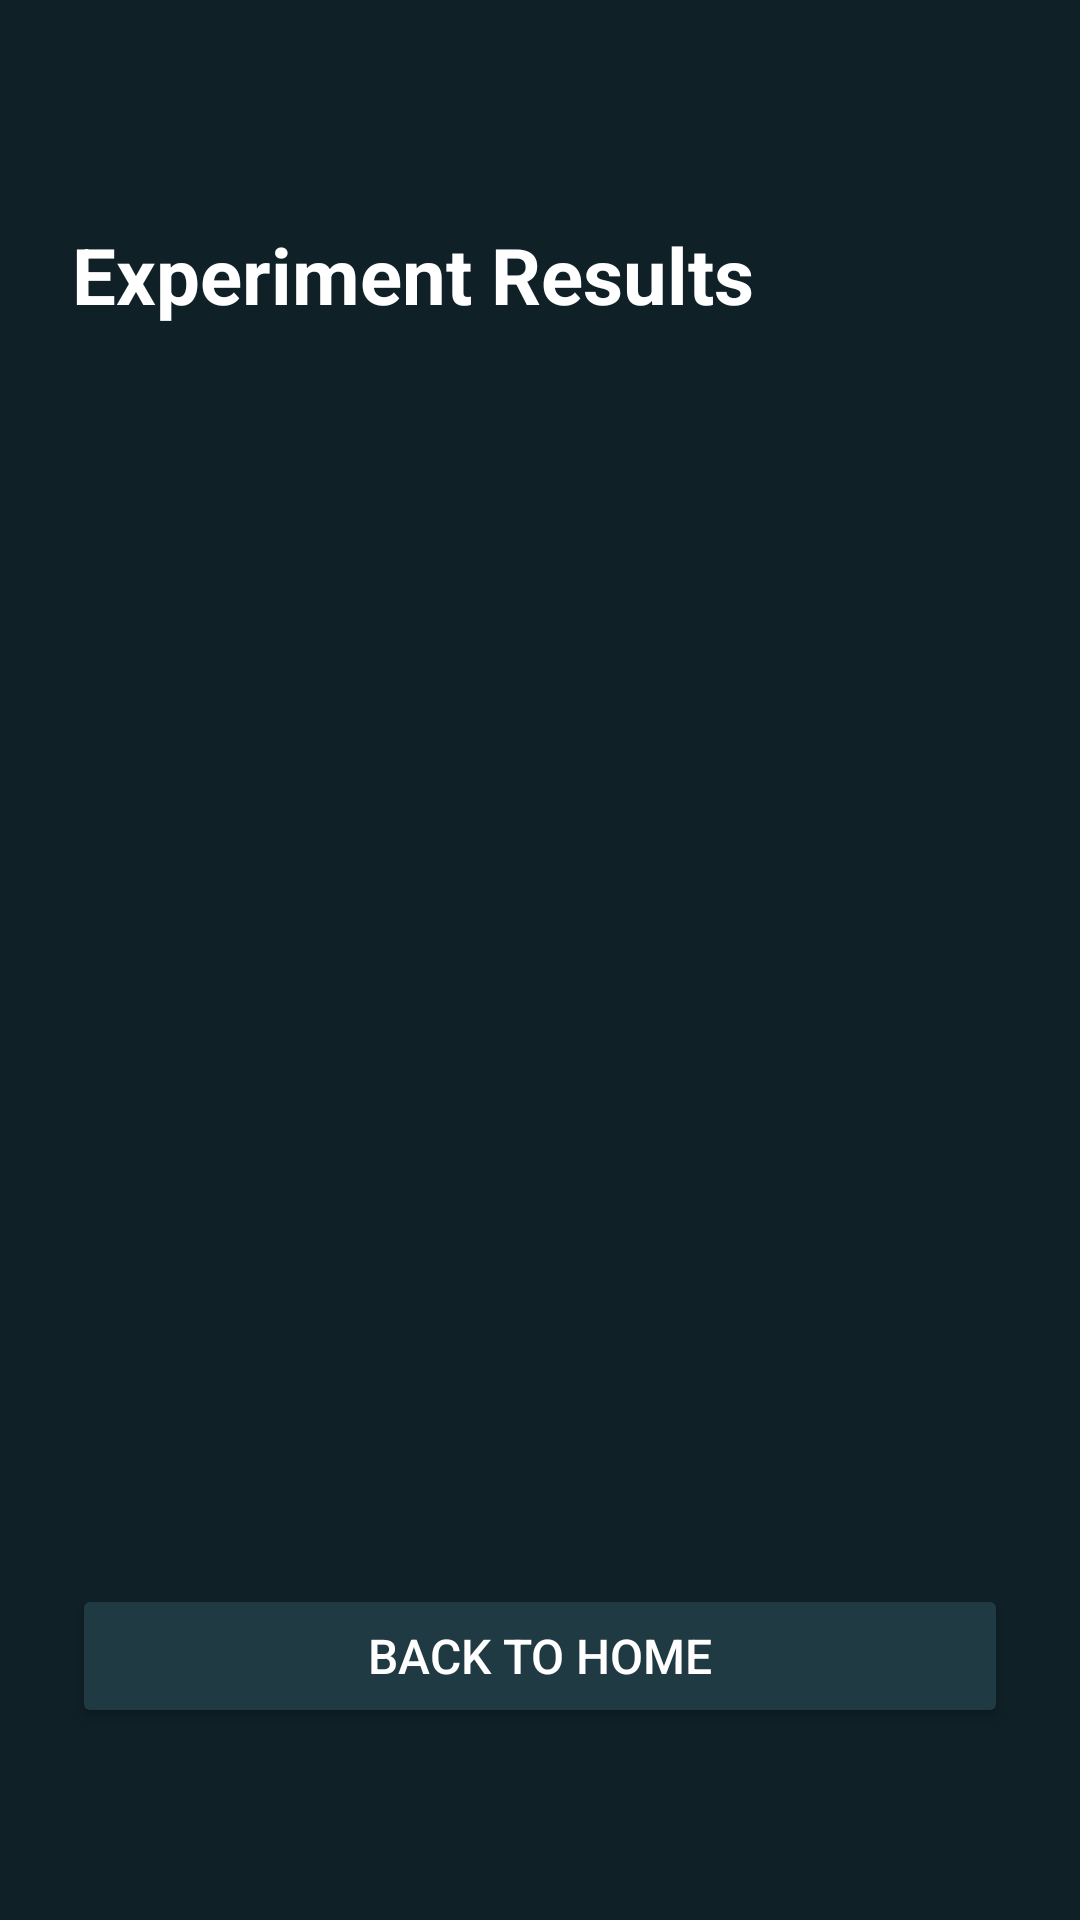

Reconstruct the res/layout file that produces this screen, plus the resources it refers to.
<!-- AndroidManifest.xml: application theme Theme.MD3Methodology -->
<!-- res/layout/activity_result.xml -->
<LinearLayout
    xmlns:android="http://schemas.android.com/apk/res/android"
    android:layout_width="match_parent"
    android:layout_height="match_parent"
    android:orientation="vertical"
    android:padding="24dp"
    android:background="#0F2027">

    <TextView
        android:text="@string/experiment_results"
        android:layout_marginTop="50dp"
        android:textSize="26sp"
        android:textStyle="bold"
        android:textColor="#FFFFFF"
        android:layout_marginBottom="16dp"
        android:layout_width="wrap_content"
        android:layout_height="wrap_content"/>

    <ScrollView
        android:layout_width="match_parent"
        android:layout_height="0dp"
        android:layout_weight="1">

        <LinearLayout
            android:id="@+id/resultsContainer"
            android:layout_width="match_parent"
            android:layout_height="wrap_content"
            android:orientation="vertical"/>
    </ScrollView>

    <Button
        android:id="@+id/homeButton"
        android:layout_marginBottom="40dp"
        android:layout_width="match_parent"
        android:layout_height="wrap_content"
        android:layout_marginTop="16dp"
        android:backgroundTint="#203A43"
        android:paddingVertical="12dp"
        android:text="@string/back_to_home"
        android:textColor="#FFFFFF"
        android:textSize="16sp" />

</LinearLayout>
<!-- resources referenced by this layout -->
<resources>
  <string name="back_to_home">Back to Home</string>
  <string name="experiment_results">Experiment Results</string>
  <style name="Theme.MD3Methodology" parent="Base.Theme.MD3Methodology" />
  <style name="Base.Theme.MD3Methodology" parent="Theme.Material3.DayNight.NoActionBar">
          
          
      </style>
</resources>
